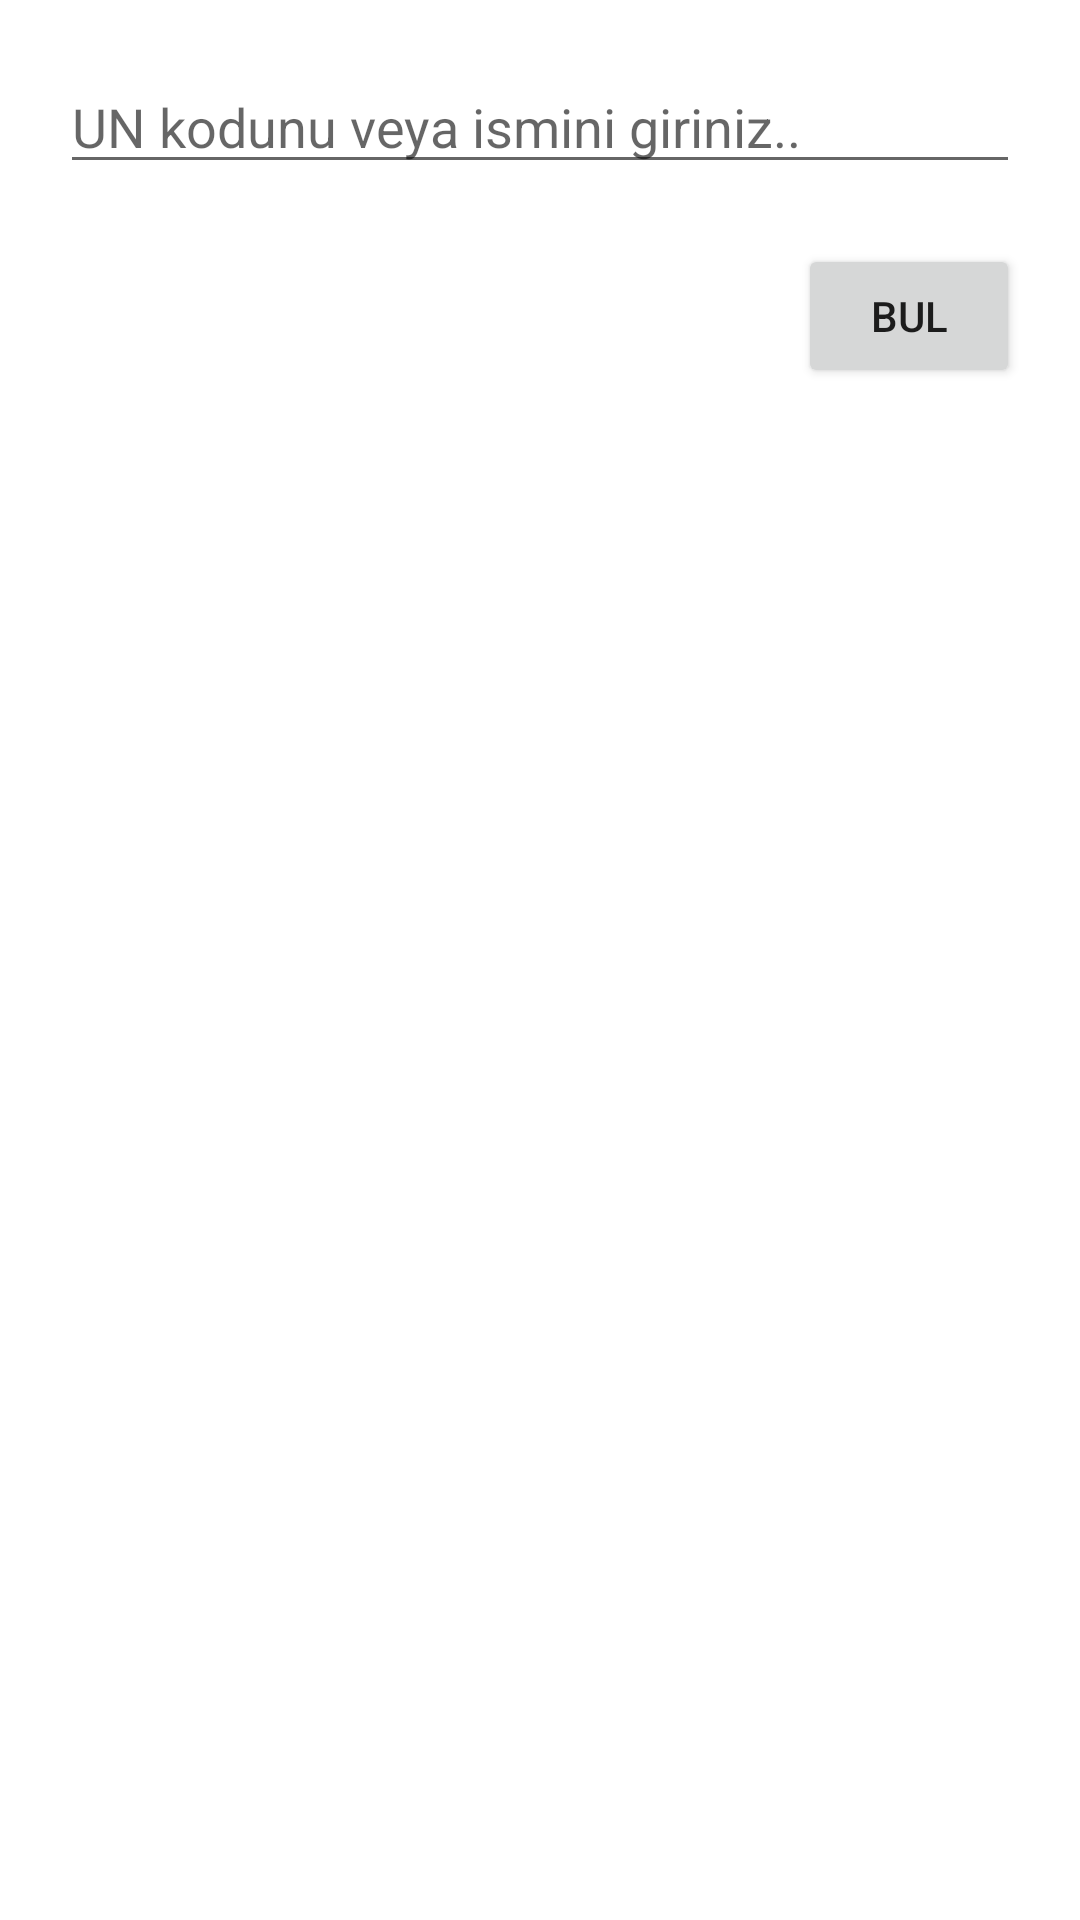

The Android layout XML behind this screen, and the referenced resources:
<!-- AndroidManifest.xml: application theme Theme.UN -->
<!-- res/layout/activity_main.xml -->
<?xml version="1.0" encoding="utf-8"?>
<RelativeLayout
    xmlns:android="http://schemas.android.com/apk/res/android"
    xmlns:app="http://schemas.android.com/apk/res-auto"
    xmlns:tools="http://schemas.android.com/tools"
    android:layout_width="match_parent"
    android:layout_height="match_parent"
    tools:context=".MainActivity">

    <EditText
        android:id="@+id/editTextNumber"
        android:layout_width="match_parent"
        android:layout_height="wrap_content"

        android:layout_marginStart="20dp"
        android:layout_marginTop="20dp"

        android:layout_marginEnd="20dp"
        android:ems="10"
        android:hint="UN kodunu veya ismini giriniz.."
        android:imeOptions="actionSearch"
        android:inputType="text"

        />

    <Button
        android:id="@+id/listeleBtn"
        android:layout_width="wrap_content"
        android:layout_height="wrap_content"

        android:layout_below="@+id/editTextNumber"
        android:layout_alignParentEnd="true"
        android:layout_marginStart="266dp"
        android:layout_marginTop="20dp"
        android:layout_marginEnd="20dp"
        android:onClick="openSearchScreen"
        android:text="Bul"

        />

    <androidx.recyclerview.widget.RecyclerView
        android:id="@+id/recyclerView"
        android:layout_width="409dp"
        android:layout_height="match_parent"
        android:layout_below="@+id/listeleBtn"
        android:layout_marginStart="1dp"
        android:layout_marginTop="1dp"
        android:layout_marginEnd="1dp"
        android:layout_marginBottom="1dp" />

</RelativeLayout>
<!-- resources referenced by this layout -->
<resources>
  <style name="Theme.UN" parent="Theme.MaterialComponents.DayNight.NoActionBar">
          
          <item name="colorPrimary">@color/purple_500</item>
          <item name="colorPrimaryVariant">@color/purple_700</item>
          <item name="colorOnPrimary">@color/white</item>
          
          <item name="colorSecondary">@color/teal_200</item>
          <item name="colorSecondaryVariant">@color/teal_700</item>
          <item name="colorOnSecondary">@color/black</item>
          
          <item name="android:statusBarColor" tools:targetApi="l">?attr/colorPrimaryVariant</item>
          
      </style>
  <color name="purple_500">#FF6200EE</color>
  <color name="purple_700">#FF3700B3</color>
  <color name="white">#FFFFFFFF</color>
  <color name="teal_200">#FF03DAC5</color>
  <color name="teal_700">#FF018786</color>
  <color name="black">#FF000000</color>
</resources>
